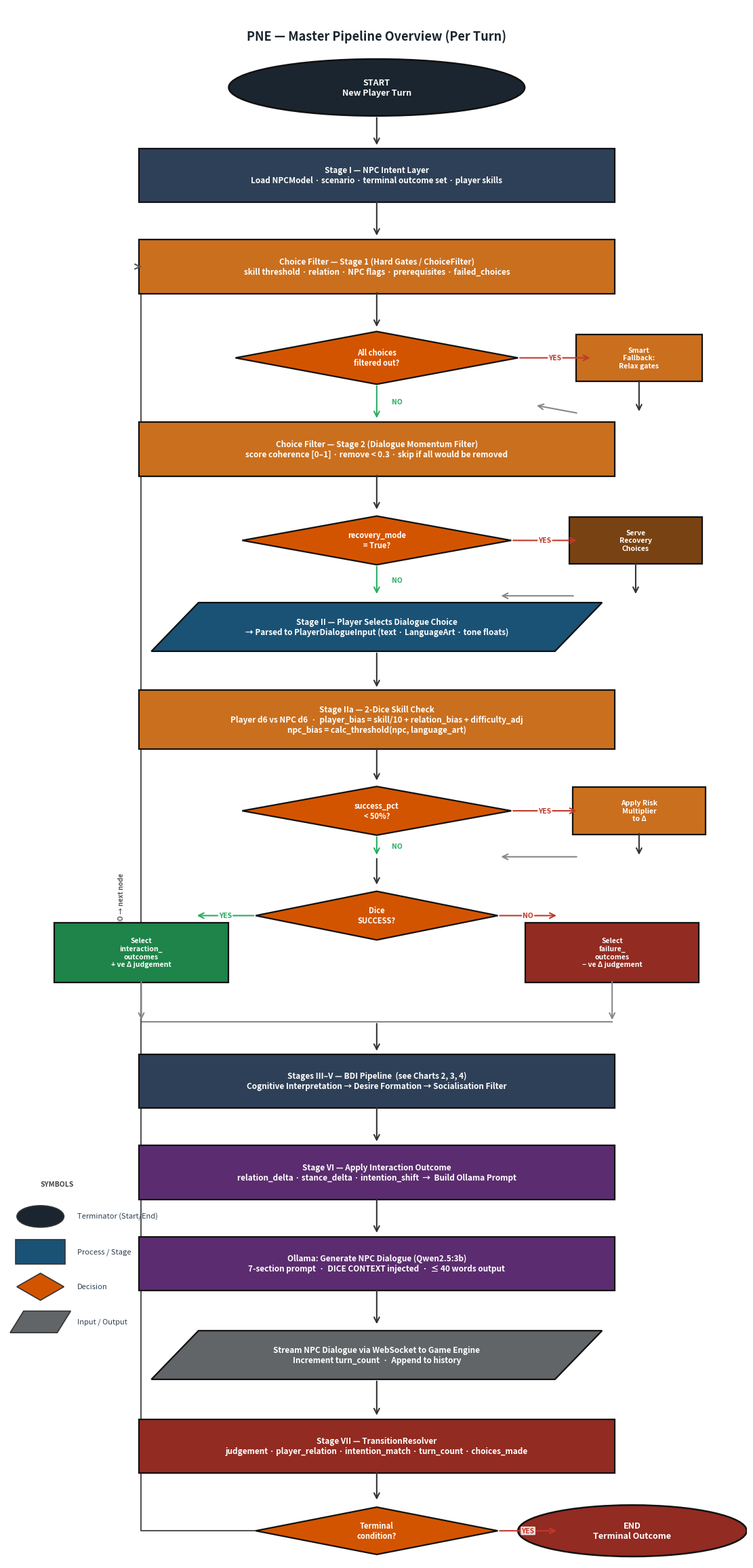

Generate this figure with matplotlib: (Note: this script raises an exception after producing the figure.)
"""
PNE Detailed Flowcharts (5 total)
Uses standard flowchart symbols:
  Oval       = Terminator (Start / End)
  Rectangle  = Process
  Diamond    = Decision
  Parallelogram = Input / Output

Run this file to regenerate all 5 PNGs.
"""

import matplotlib.pyplot as plt
import matplotlib.patches as mpatches
import numpy as np
from matplotlib.patches import FancyBboxPatch, Ellipse
from matplotlib.patches import Polygon as MplPolygon

# ── Palette ──────────────────────────────────────────────────────────────────
C_TERM   = '#1A252F'
C_DEC    = '#D35400'
C_IO     = '#626567'
C_GATE   = '#CA6F1E'
C_PLAYER = '#1A5276'
C_COG    = '#6C3483'
C_DESIRE = '#0E6655'
C_SOC    = '#1E8449'
C_LLM    = '#5B2C6F'
C_FSM    = '#922B21'
C_RECOV  = '#784212'
C_REF    = '#2E4057'
WT = 'white'

OUTPUT = 'd:/Programming/PNE (Github)/cs3ip/Dissertation/Literature Material/Graphs/'

# ── Primitive drawing helpers ────────────────────────────────────────────────

def _text(ax, cx, cy, txt, fs, tc, bold=True, z=6):
    ax.text(cx, cy, txt, ha='center', va='center', fontsize=fs,
            color=tc, fontweight='bold' if bold else 'normal',
            multialignment='center', zorder=z)

def oval(ax, cx, cy, rw, rh, txt, color=C_TERM, tc=WT, fs=9, z=4):
    e = Ellipse((cx, cy), rw*2, rh*2,
                facecolor=color, edgecolor='#111', linewidth=1.8, zorder=z)
    ax.add_patch(e)
    _text(ax, cx, cy, txt, fs, tc, z=z+1)

def rect(ax, cx, cy, w, h, txt, color=C_PLAYER, tc=WT, fs=8.5, z=4):
    p = FancyBboxPatch((cx-w/2, cy-h/2), w, h,
                       boxstyle="square,pad=0.04",
                       linewidth=1.6, edgecolor='#111', facecolor=color, zorder=z)
    ax.add_patch(p)
    _text(ax, cx, cy, txt, fs, tc, z=z+1)

def diamond(ax, cx, cy, w, h, txt, color=C_DEC, tc=WT, fs=8, z=4):
    pts = np.array([[cx, cy+h/2],[cx+w/2, cy],[cx, cy-h/2],[cx-w/2, cy]])
    poly = MplPolygon(pts, closed=True,
                      facecolor=color, edgecolor='#111', linewidth=1.6, zorder=z)
    ax.add_patch(poly)
    _text(ax, cx, cy, txt, fs, tc, z=z+1)

def para(ax, cx, cy, w, h, txt, color=C_IO, tc=WT, fs=8.5, sk=0.35, z=4):
    pts = np.array([[cx-w/2+sk, cy+h/2],[cx+w/2+sk, cy+h/2],
                    [cx+w/2-sk, cy-h/2],[cx-w/2-sk, cy-h/2]])
    poly = MplPolygon(pts, closed=True,
                      facecolor=color, edgecolor='#111', linewidth=1.6, zorder=z)
    ax.add_patch(poly)
    _text(ax, cx, cy, txt, fs, tc, z=z+1)

def arr(ax, x1, y1, x2, y2, lbl='', lc='#333', lfs=7.5, z=5):
    ax.annotate('', xy=(x2, y2), xytext=(x1, y1),
                arrowprops=dict(arrowstyle='->', color=lc, lw=1.5, mutation_scale=14),
                zorder=z)
    if lbl:
        mx, my = (x1+x2)/2, (y1+y2)/2
        ox = 0.3 if abs(x2-x1) < 0.1 else 0
        ax.text(mx+ox, my, lbl, ha='center', va='center', fontsize=lfs,
                color=lc, fontweight='bold', zorder=z+1,
                bbox=dict(boxstyle='round,pad=0.12', fc='white', ec='none', alpha=0.85))

def loop_back(ax, fx, fy, tx, ty, off=-1.8, lc='#666', lbl=''):
    """Route: from (fx,fy) → left edge → up → into (tx,ty) from left."""
    lx = min(fx, tx) + off
    ax.plot([fx, lx, lx, tx], [fy, fy, ty, ty],
            color=lc, lw=1.5, zorder=3, solid_capstyle='round')
    ax.annotate('', xy=(tx, ty), xytext=(tx-0.05, ty),
                arrowprops=dict(arrowstyle='->', color=lc, lw=1.5, mutation_scale=13),
                zorder=4)
    if lbl:
        ax.text(lx - 0.25, (fy+ty)/2, lbl, ha='right', va='center',
                fontsize=7, color=lc, rotation=90, fontweight='bold')

def legend_row(ax, x, y, shape, color, label, fs=8):
    if shape == 'oval':
        e = Ellipse((x+0.35, y), 0.7, 0.32, facecolor=color,
                    edgecolor='#333', linewidth=1.2, zorder=4)
        ax.add_patch(e)
    elif shape == 'rect':
        p = FancyBboxPatch((x, y-0.16), 0.7, 0.32, boxstyle="square,pad=0.02",
                           linewidth=1.2, edgecolor='#333', facecolor=color, zorder=4)
        ax.add_patch(p)
    elif shape == 'diamond':
        pts = np.array([[x+0.35, y+0.2],[x+0.7, y],[x+0.35, y-0.2],[x, y]])
        poly = MplPolygon(pts, closed=True, facecolor=color,
                          edgecolor='#333', linewidth=1.2, zorder=4)
        ax.add_patch(poly)
    elif shape == 'para':
        pts = np.array([[x+0.1, y+0.16],[x+0.8, y+0.16],
                        [x+0.6, y-0.16],[x-0.1, y-0.16]])
        poly = MplPolygon(pts, closed=True, facecolor=color,
                          edgecolor='#333', linewidth=1.2, zorder=4)
        ax.add_patch(poly)
    ax.text(x+0.9, y, label, va='center', fontsize=fs, color='#2C3E50')

# ════════════════════════════════════════════════════════════════════════════
# CHART 1 — Master Pipeline Overview
# ════════════════════════════════════════════════════════════════════════════
def chart1():
    W, H = 11, 23
    fig, ax = plt.subplots(figsize=(W, H))
    ax.set_xlim(0, W); ax.set_ylim(0, H); ax.axis('off')

    X = 5.5   # main column centre

    # Title
    ax.text(X, 22.5, 'PNE — Master Pipeline Overview (Per Turn)',
            ha='center', fontsize=13, fontweight='bold', color='#1A252F')

    # START
    oval(ax, X, 21.8, 2.2, 0.42, 'START\nNew Player Turn')
    arr(ax, X, 21.38, X, 20.92)

    # Stage I – NPC Intent Layer
    rect(ax, X, 20.5, 7.0, 0.72,
         'Stage I — NPC Intent Layer\nLoad NPCModel · scenario · terminal outcome set · player skills',
         color=C_REF)
    arr(ax, X, 20.14, X, 19.58)

    # Two-stage choice filter header
    rect(ax, X, 19.15, 7.0, 0.72,
         'Choice Filter — Stage 1 (Hard Gates / ChoiceFilter)\nskill threshold · relation · NPC flags · prerequisites · failed_choices',
         color=C_GATE)
    arr(ax, X, 18.79, X, 18.23)

    # Decision: all filtered?
    diamond(ax, X, 17.8, 4.2, 0.78,
            'All choices\nfiltered out?', color=C_DEC)
    # YES branch → right
    arr(ax, X+2.1, 17.8, 8.7, 17.8, 'YES', lc='#C0392B')
    rect(ax, 9.4, 17.8, 1.8, 0.62,
         'Smart\nFallback:\nRelax gates', color=C_GATE, fs=7.5)
    arr(ax, 9.4, 17.49, 9.4, 16.98)
    arr(ax, 8.5, 16.98, X+2.35, 17.1, lc='#888')  # back into NO path
    # NO branch ↓
    arr(ax, X, 17.41, X, 16.88, 'NO', lc='#27AE60')

    # Stage 2 coherence filter
    rect(ax, X, 16.45, 7.0, 0.72,
         'Choice Filter — Stage 2 (Dialogue Momentum Filter)\nscore coherence [0–1] · remove < 0.3 · skip if all would be removed',
         color=C_GATE)
    arr(ax, X, 16.09, X, 15.53)

    # Decision: recovery_mode?
    diamond(ax, X, 15.1, 4.0, 0.72,
            'recovery_mode\n= True?', color=C_DEC)
    arr(ax, X+2.0, 15.1, 8.5, 15.1, 'YES', lc='#C0392B')
    rect(ax, 9.35, 15.1, 1.9, 0.62,
         'Serve\nRecovery\nChoices', color=C_RECOV, fs=7.5)
    arr(ax, 9.35, 14.79, 9.35, 14.28)
    arr(ax, 8.45, 14.28, X+1.82, 14.28, lc='#888')
    arr(ax, X, 14.74, X, 14.28, 'NO', lc='#27AE60')

    # I/O: Player selects choice
    para(ax, X, 13.82, 6.0, 0.72,
         'Stage II — Player Selects Dialogue Choice\n→ Parsed to PlayerDialogueInput (text · LanguageArt · tone floats)',
         color=C_PLAYER)
    arr(ax, X, 13.46, X, 12.9)

    # Skill check
    rect(ax, X, 12.45, 7.0, 0.8,
         'Stage IIa — 2-Dice Skill Check\nPlayer d6 vs NPC d6  ·  player_bias = skill/10 + relation_bias + difficulty_adj\nnpc_bias = calc_threshold(npc, language_art)',
         color=C_GATE)
    arr(ax, X, 12.05, X, 11.52)

    # Decision: success_pct < 50?
    diamond(ax, X, 11.1, 4.0, 0.72,
            'success_pct\n< 50%?', color=C_DEC)
    arr(ax, X+2.0, 11.1, 8.5, 11.1, 'YES', lc='#C0392B')
    rect(ax, 9.4, 11.1, 1.9, 0.62,
         'Apply Risk\nMultiplier\nto Δ', color=C_GATE, fs=7.5)
    arr(ax, 9.4, 10.79, 9.4, 10.42)
    arr(ax, 8.5, 10.42, X+1.82, 10.42, lc='#888')
    arr(ax, X, 10.74, X, 10.42, 'NO', lc='#27AE60')

    # Merge → decision SUCCESS?
    arr(ax, X, 10.42, X, 9.98)
    diamond(ax, X, 9.55, 3.6, 0.72, 'Dice\nSUCCESS?', color=C_DEC)

    # Two outcome branches
    arr(ax, X-1.8, 9.55, 2.8, 9.55, 'YES', lc='#27AE60')
    rect(ax, 2.0, 9.0, 2.5, 0.8,
         'Select\ninteraction_\noutcomes\n+ ve Δ judgement', color=C_SOC, fs=7.5)
    arr(ax, X+1.8, 9.55, 8.2, 9.55, 'NO', lc='#C0392B')
    rect(ax, 9.0, 9.0, 2.5, 0.8,
         'Select\nfailure_\noutcomes\n− ve Δ judgement', color=C_FSM, fs=7.5)

    # Merge both branches back to centre
    arr(ax, 2.0, 8.6, 2.0, 7.98, lc='#888')
    arr(ax, 9.0, 8.6, 9.0, 7.98, lc='#888')
    ax.plot([2.0, X, 9.0], [7.98, 7.98, 7.98], color='#888', lw=1.5, zorder=3)
    arr(ax, X, 7.98, X, 7.52)

    # BDI pipeline reference box
    rect(ax, X, 7.1, 7.0, 0.72,
         'Stages III–V — BDI Pipeline  (see Charts 2, 3, 4)\nCognitive Interpretation → Desire Formation → Socialisation Filter',
         color=C_REF)
    arr(ax, X, 6.74, X, 6.18)

    # Outcome application + Ollama
    rect(ax, X, 5.75, 7.0, 0.72,
         'Stage VI — Apply Interaction Outcome\nrelation_delta · stance_delta · intention_shift  →  Build Ollama Prompt',
         color=C_LLM)
    arr(ax, X, 5.39, X, 4.83)

    rect(ax, X, 4.4, 7.0, 0.72,
         'Ollama: Generate NPC Dialogue (Qwen2.5:3b)\n7-section prompt  ·  DICE CONTEXT injected  ·  ≤ 40 words output',
         color=C_LLM)
    arr(ax, X, 4.04, X, 3.48)

    # I/O stream to client
    para(ax, X, 3.05, 6.0, 0.72,
         'Stream NPC Dialogue via WebSocket to Game Engine\nIncrement turn_count  ·  Append to history',
         color=C_IO)
    arr(ax, X, 2.69, X, 2.13)

    # FSM
    rect(ax, X, 1.7, 7.0, 0.72,
         'Stage VII — TransitionResolver\njudgement · player_relation · intention_match · turn_count · choices_made',
         color=C_FSM)
    arr(ax, X, 1.34, X, 0.88)

    # Decision: terminal?
    diamond(ax, X, 0.45, 3.6, 0.7, 'Terminal\ncondition?', color=C_DEC)

    # YES → right side END
    arr(ax, X+1.8, 0.45, 8.2, 0.45, 'YES', lc='#C0392B')
    oval(ax, 9.3, 0.45, 1.7, 0.38, 'END\nTerminal Outcome', color=C_FSM)

    # NO → loop back to filter
    loop_back(ax, X-1.8, 0.45, X-3.5, 19.15, off=0, lc='#555',
              lbl='NO → next node')

    # ── Legend ────────────────────────────────────────────────────────────────
    lx, ly = 0.15, 5.0
    ax.text(lx+0.35, ly+0.55, 'SYMBOLS', fontsize=7.5, fontweight='bold', color='#444')
    legend_row(ax, lx, ly+0.1,     'oval',    C_TERM,   'Terminator (Start/End)')
    legend_row(ax, lx, ly-0.42,    'rect',    C_PLAYER, 'Process / Stage')
    legend_row(ax, lx, ly-0.94,    'diamond', C_DEC,    'Decision')
    legend_row(ax, lx, ly-1.46,    'para',    C_IO,     'Input / Output')

    plt.tight_layout(pad=0.3)
    plt.savefig(OUTPUT + 'fc1_master_pipeline.png', dpi=160,
                bbox_inches='tight', facecolor='white')
    print('Saved fc1_master_pipeline.png')
    plt.close()


# ════════════════════════════════════════════════════════════════════════════
# CHART 2 — Stage III: Cognitive Interpretation (CognitiveThoughtMatcher)
# ════════════════════════════════════════════════════════════════════════════
def chart2():
    W, H = 10, 17
    fig, ax = plt.subplots(figsize=(W, H))
    ax.set_xlim(0, W); ax.set_ylim(0, H); ax.axis('off')
    X = 5.0

    ax.text(X, 16.5, 'Stage III — Cognitive Interpretation\n(CognitiveThoughtMatcher)',
            ha='center', fontsize=12, fontweight='bold', color='#1A252F')

    oval(ax, X, 15.85, 2.1, 0.4, 'START\nEnter Cognitive Layer')
    arr(ax, X, 15.45, X, 14.92)

    para(ax, X, 14.5, 7.0, 0.72,
         'INPUT: PlayerDialogueInput  +  NPCModel\n'
         'language_art · authority_tone · diplomacy_tone · empathy_tone · manipulation_tone',
         color=C_IO)
    arr(ax, X, 14.14, X, 13.58)

    rect(ax, X, 13.15, 7.5, 0.72,
         'Extract NPC Cognitive Attributes\n'
         'self_esteem · locus_of_control · cog_flexibility · player_relation',
         color=C_COG)
    arr(ax, X, 12.79, X, 12.23)

    rect(ax, X, 11.8, 7.5, 0.72,
         'Load cognitive_thoughts.json Template Library\n'
         'Each template has: bias_type · match_weights · thought_variants · belief_variants',
         color=C_COG)
    arr(ax, X, 11.44, X, 10.88)

    rect(ax, X, 10.45, 7.5, 0.8,
         'Score Each Template Against Current State\n'
         '• language_art  →  discrete table lookup\n'
         '• numeric params  →  gate on min / max / range  →  award weight if in range\n'
         '  (self_esteem · locus_of_control · cog_flexibility · tone floats · player_relation)',
         color=C_COG)
    arr(ax, X, 10.05, X, 9.52)

    rect(ax, X, 9.1, 7.5, 0.72,
         'Normalise Each Score  ÷  Total Possible Weight\n'
         'Produces score ∈ [0, 1] for every candidate template',
         color=C_COG)
    arr(ax, X, 8.74, X, 8.18)

    diamond(ax, X, 7.75, 4.8, 0.72,
            'Any template\nscore ≥ 0.35?', color=C_DEC)

    # YES branch
    arr(ax, X, 7.39, X, 6.83, 'YES', lc='#27AE60')
    rect(ax, X, 6.4, 7.5, 0.72,
         'Select Highest-Scoring Template\n'
         'Retrieve bias_type  →  feeds Desire Formation (Stage IV)',
         color=C_COG)
    arr(ax, X, 6.04, X, 5.52)

    # NO branch → right
    arr(ax, X+2.4, 7.75, 8.45, 7.75, 'NO', lc='#C0392B')
    rect(ax, 9.0, 7.75, 1.8, 0.65,
         'Fallback:\ncynical_realism\ntemplate', color=C_FSM, fs=7.5)
    arr(ax, 9.0, 7.42, 9.0, 5.9, lc='#C0392B')
    arr(ax, 8.1, 5.9, X+3.0, 5.9, lc='#888')  # merge into next

    # Merge into pick variant
    arr(ax, X, 5.52, X, 5.08)
    rect(ax, X, 4.65, 7.5, 0.72,
         'Pick Random Variant from Selected Template\n'
         'thought_variants  →  internal_thought  ·  belief_variants  →  subjective_belief',
         color=C_COG)
    arr(ax, X, 4.29, X, 3.73)

    rect(ax, X, 3.3, 7.5, 0.72,
         'Compute Emotional Valence\n'
         'Weighted sum of tone floats vs NPC empathy/self_esteem  →  float [−1, +1]',
         color=C_COG)
    arr(ax, X, 2.94, X, 2.38)

    para(ax, X, 1.95, 7.5, 0.72,
         'OUTPUT: ThoughtReaction\n'
         'internal_thought (private) · subjective_belief · emotional_valence · bias_type',
         color=C_IO)
    arr(ax, X, 1.59, X, 1.1)

    oval(ax, X, 0.7, 2.1, 0.4, 'END\n→ Stage IV: Desire Formation')

    plt.tight_layout(pad=0.3)
    plt.savefig(OUTPUT + 'fc2_cognitive_layer.png', dpi=160,
                bbox_inches='tight', facecolor='white')
    print('Saved fc2_cognitive_layer.png')
    plt.close()


# ════════════════════════════════════════════════════════════════════════════
# CHART 3 — Stage IV: Desire Formation Layer
# ════════════════════════════════════════════════════════════════════════════
def chart3():
    W, H = 11, 20
    fig, ax = plt.subplots(figsize=(W, H))
    ax.set_xlim(0, W); ax.set_ylim(0, H); ax.axis('off')
    X = 5.5

    ax.text(X, 19.5, 'Stage IV — Desire Formation Layer',
            ha='center', fontsize=12, fontweight='bold', color='#1A252F')

    oval(ax, X, 18.85, 2.1, 0.4, 'START\nEnter Desire Formation')
    arr(ax, X, 18.45, X, 17.92)

    para(ax, X, 17.5, 7.5, 0.72,
         'INPUT: ThoughtReaction (subjective_belief · bias_type)  +  NPCModel\n'
         'npc.cognitive  ·  npc.social.ideology  ·  player_input.ideology_alignment',
         color=C_IO)
    arr(ax, X, 17.14, X, 16.58)

    rect(ax, X, 16.15, 7.5, 0.72,
         'Extract Keyword Signals from subjective_belief\n'
         'Scan for pattern keywords (uncertainty · sincerity · threat · opportunism · ideology · valence)',
         color=C_DESIRE)
    arr(ax, X, 15.79, X, 15.26)

    # 7 pattern rows
    patterns = [
        ('P1', 'Uncertainty keywords\n(unclear · unsure · testing · cheap)',
         'self_esteem > 0.6?', 'information-seeking', 'protection'),
        ('P2', 'Sincerity keywords\n(genuine · sincere · authentic · honest)',
         'empathy > 0.5?', 'affiliation', 'guarded\ninformation-seeking'),
        ('P3', 'Threat keywords\n(manipulative · threat · attack · deceive)',
         'Martyr wildcard\nOR assertion > 0.7?', 'dominance', 'protection'),
        ('P4', 'Opportunism keywords\n(using · exploit · advantage)',
         None, 'information-seeking\n(NPC suspects exploitation)', None),
        ('P5', 'Ideology alignment\n(player ideology in npc.ideology)',
         'alignment_strength\n> 0.6?', 'affiliation', 'information-seeking'),
        ('P6', 'Emotional valence defaults\n(valence < −0.3 or > +0.3)',
         'valence < −0.3?', 'protection', 'affiliation'),
        ('P7', 'Fallback — long_term_desire keywords\n(protect/secure/power → info-seeking  ·  else → info-seeking)',
         None, 'information-seeking\n(protect keywords)', None),
    ]

    P_COLORS = [C_DESIRE, C_DESIRE, C_DESIRE, '#0A7764', '#0A7764', '#0A7764', '#0A7764']
    y = 15.26
    for i, (pid, trigger, dec_txt, yes_out, no_out) in enumerate(patterns):
        bh = 0.68 if '\n' in trigger else 0.6
        # Pattern label + trigger box
        rect(ax, X, y - bh/2 - 0.04, 7.5, bh,
             f'{pid}: {trigger}', color=P_COLORS[i], fs=7.8)
        bot = y - bh - 0.08

        if dec_txt is None:
            # No branch — just output
            arr(ax, X, bot, X, bot - 0.42)
            rect(ax, X, bot - 0.72, 5.5, 0.55,
                 yes_out, color='#148F77', fs=7.5)
            arr(ax, X, bot - 0.99, X, bot - 1.42)
            y = bot - 1.42
        else:
            # Decision diamond
            arr(ax, X, bot, X, bot - 0.38)
            dh = 0.62
            diamond(ax, X, bot - 0.7, 4.2, dh, dec_txt, color=C_DEC, fs=7.5)
            # YES (left)
            arr(ax, X - 2.1, bot - 0.7, 2.5, bot - 0.7, 'YES', lc='#27AE60')
            rect(ax, 1.55, bot - 1.15, 2.1, 0.62, yes_out, color=C_SOC, fs=7.2)
            # NO (right)
            arr(ax, X + 2.1, bot - 0.7, 8.5, bot - 0.7, 'NO', lc='#C0392B')
            rect(ax, 9.35, bot - 1.15, 2.1, 0.62, no_out or '—', color=C_FSM, fs=7.2)
            # Both merge down
            merge_y = bot - 1.62
            ax.plot([1.55, X, 9.35], [merge_y, merge_y, merge_y],
                    color='#888', lw=1.3, zorder=3)
            arr(ax, X, merge_y, X, merge_y - 0.38)
            y = merge_y - 0.38

        if i < len(patterns) - 1:
            # "matched?" decision between patterns
            diamond(ax, X, y - 0.3, 3.8, 0.52, 'Pattern\nmatched?', color='#555', fs=7.5)
            arr(ax, X - 1.9, y - 0.3, X - 1.9, y - 0.3 - 0.26, 'YES  ↓  skip remaining', lc='#888')
            arr(ax, X, y - 0.56, X, y - 0.82, 'NO', lc='#888')
            y = y - 0.82

    arr(ax, X, y, X, y - 0.45)

    # Cognitive bias modifier
    rect(ax, X, y - 0.82, 8.0, 0.65,
         'Apply Cognitive Bias Modifier  (BIAS_TO_DESIRE_MODIFIER)\n'
         'hostile_attribution→protection +0.20  ·  optimism_bias→affiliation +0.15  ·  '
         'empathy_resonance→affiliation +0.25  ·  etc.',
         color='#1A5276', fs=7.8)
    by = y - 0.82
    arr(ax, X, by - 0.33, X, by - 0.79)

    rect(ax, X, by - 1.12, 7.0, 0.62,
         'Clamp intensity  ∈  [0, 1]\n'
         'intensity nudges final confrontation level toward template upper band',
         color=C_DESIRE)
    arr(ax, X, by - 1.43, X, by - 1.88)

    para(ax, X, by - 2.22, 7.5, 0.62,
         'OUTPUT: DesireState\n'
         'immediate_desire (natural language)  ·  desire_type  ·  intensity',
         color=C_IO)
    arr(ax, X, by - 2.53, X, by - 2.95)

    oval(ax, X, by - 3.28, 2.2, 0.4, 'END\n→ Stage V: Socialisation Filter')

    plt.tight_layout(pad=0.3)
    plt.savefig(OUTPUT + 'fc3_desire_formation.png', dpi=160,
                bbox_inches='tight', facecolor='white')
    print('Saved fc3_desire_formation.png')
    plt.close()


# ════════════════════════════════════════════════════════════════════════════
# CHART 4 — Stage V: Socialisation Filter (Intention Registry)
# ════════════════════════════════════════════════════════════════════════════
def chart4():
    W, H = 10, 17
    fig, ax = plt.subplots(figsize=(W, H))
    ax.set_xlim(0, W); ax.set_ylim(0, H); ax.axis('off')
    X = 5.0

    ax.text(X, 16.5, 'Stage V — Socialisation Filter\n(Intention Registry Selection)',
            ha='center', fontsize=12, fontweight='bold', color='#1A252F')

    oval(ax, X, 15.85, 2.2, 0.4, 'START\nEnter Socialisation Filter')
    arr(ax, X, 15.45, X, 14.92)

    para(ax, X, 14.5, 7.5, 0.72,
         'INPUT: DesireState  +  NPCModel  +  PlayerDialogueInput\n'
         'desire_type · intensity · wildcard · social.assertion · confrontation_level',
         color=C_IO)
    arr(ax, X, 14.14, X, 13.58)

    # Wildcard override check
    diamond(ax, X, 13.15, 5.2, 0.72,
            'Wildcard hard-override\nconditions met?\n(e.g. Inferiority + authority_tone > 0.7)',
            color=C_DEC, fs=8)
    arr(ax, X+2.6, 13.15, 8.45, 13.15, 'YES', lc='#C0392B')
    rect(ax, 9.22, 13.15, 1.7, 0.72,
         'Bypass\nRegistry\n→ Fixed\nintention\n(e.g. Submit)', color=C_FSM, fs=7.2)
    # YES branch goes directly to output
    arr(ax, 9.22, 12.79, 9.22, 4.42, lc='#C0392B')
    arr(ax, 8.37, 4.42, X+3.0, 4.42, lc='#888')

    arr(ax, X, 12.79, X, 12.23, 'NO', lc='#27AE60')

    # Pre-filter
    rect(ax, X, 11.8, 7.5, 0.72,
         'Pre-filter Intention Registry\n'
         'Keep only templates where template.desire_type == current desire_type',
         color=C_SOC)
    arr(ax, X, 11.44, X, 10.88)

    # Scoring
    rect(ax, X, 10.45, 7.5, 0.88,
         'Score Each Candidate Template  (0 – 1)\n'
         '• Keyword overlap between desire text and template keywords  (50 % weight)\n'
         '• Confrontation band fit  [confrontation_min, confrontation_max]  (40 % weight)\n'
         '• Intensity bonus  (10 % weight)\n'
         '• Hard gates: wildcard_required · npc_conditions  →  disqualify if not met',
         color=C_SOC, fs=8)
    arr(ax, X, 10.01, X, 9.48)

    # Decision: any candidate?
    diamond(ax, X, 9.05, 4.4, 0.72,
            'Any candidate\nscore > 0?', color=C_DEC)

    arr(ax, X, 8.69, X, 8.13, 'YES', lc='#27AE60')
    rect(ax, X, 7.7, 7.5, 0.72,
         'Select Highest-Scoring Template\n'
         'Retrieve intention name · emotional_expression · wildcard_triggered flag',
         color=C_SOC)
    arr(ax, X, 7.34, X, 6.78)

    # NO → fallback
    arr(ax, X+2.2, 9.05, 8.45, 9.05, 'NO', lc='#C0392B')
    rect(ax, 9.2, 9.05, 1.7, 0.65,
         "Fallback:\n'Neutral\nResponse'", color=C_FSM, fs=7.5)
    arr(ax, 9.2, 8.72, 9.2, 7.5, lc='#C0392B')
    arr(ax, 8.35, 7.5, X+3.0, 7.5, lc='#888')

    # Confrontation compute
    rect(ax, X, 6.35, 7.5, 0.72,
         'Compute Confrontation Level\n'
         'Clamp NPC natural confrontation into [template.min, template.max]  ·  nudge by intensity',
         color=C_SOC)
    arr(ax, X, 5.99, X, 5.43)

    rect(ax, X, 5.0, 7.5, 0.72,
         'Build BehaviouralIntention Object\n'
         'intention_type (canonical name)  ·  confrontation_level  ·  emotional_expression',
         color=C_SOC)
    arr(ax, X, 4.64, X, 4.08)

    para(ax, X, 3.65, 7.5, 0.72,
         'OUTPUT: BehaviouralIntention\n'
         'intention_type  ·  confrontation_level  ·  emotional_expression  ·  wildcard_triggered',
         color=C_IO)
    arr(ax, X, 3.29, X, 2.73)

    rect(ax, X, 2.3, 7.5, 0.72,
         'intention_type written verbatim into:\n'
         '(a) Ollama prompt CURRENT STATE section  ·  (b) TransitionResolver routing conditions',
         color=C_REF, fs=8)
    arr(ax, X, 1.94, X, 1.42)

    oval(ax, X, 1.0, 2.2, 0.4, 'END\n→ Stage VI: Outcome')

    plt.tight_layout(pad=0.3)
    plt.savefig(OUTPUT + 'fc4_social_intention.png', dpi=160,
                bbox_inches='tight', facecolor='white')
    print('Saved fc4_social_intention.png')
    plt.close()


# ════════════════════════════════════════════════════════════════════════════
# CHART 5 — Stages VI + VII: Outcome Application, LLM Generation, FSM
# ════════════════════════════════════════════════════════════════════════════
def chart5():
    W, H = 11, 20
    fig, ax = plt.subplots(figsize=(W, H))
    ax.set_xlim(0, W); ax.set_ylim(0, H); ax.axis('off')
    X = 5.5

    ax.text(X, 19.5,
            'Stages VI + VII — Outcome Application · LLM Generation · FSM Routing',
            ha='center', fontsize=12, fontweight='bold', color='#1A252F')

    oval(ax, X, 18.85, 2.2, 0.4, 'START\nEnter Stage VI')
    arr(ax, X, 18.45, X, 17.92)

    para(ax, X, 17.5, 8.0, 0.72,
         'INPUT: BehaviouralIntention  +  DiceCheckResult  +  NPCModel  +  Scenario Node\n'
         'intention_type · confrontation_level · player_die · npc_die · success flag · scene direction',
         color=C_IO)
    arr(ax, X, 17.14, X, 16.58)

    # Decision: dice success?
    diamond(ax, X, 16.15, 4.0, 0.72, 'Dice\nSUCCESS?', color=C_DEC)

    arr(ax, X-2.0, 16.15, 2.5, 16.15, 'YES', lc='#27AE60')
    rect(ax, 1.6, 15.6, 2.2, 0.82,
         'Select from\ninteraction_\noutcomes\n(positive set)', color=C_SOC, fs=7.5)

    arr(ax, X+2.0, 16.15, 8.5, 16.15, 'NO', lc='#C0392B')
    rect(ax, 9.35, 15.6, 2.2, 0.82,
         'Select from\nfailure_\noutcomes\n(negative set)', color=C_FSM, fs=7.5)

    merge_y = 15.12
    ax.plot([1.6, X, 9.35], [merge_y, merge_y, merge_y], color='#888', lw=1.5, zorder=3)
    arr(ax, X, merge_y, X, 14.58)

    # Apply deltas
    rect(ax, X, 14.15, 8.0, 0.72,
         'Apply Interaction Outcome to NPCModel\n'
         'relation_delta → player_relation  ·  stance_delta → cognitive/social attributes',
         color=C_LLM)
    arr(ax, X, 13.79, X, 13.23)

    rect(ax, X, 12.8, 8.0, 0.72,
         'Update intention_shift\n'
         'Tags conversation momentum  →  feeds DialogueMomentumFilter next turn',
         color=C_LLM)
    arr(ax, X, 12.44, X, 11.88)

    # Recovery mode check
    diamond(ax, X, 11.45, 4.2, 0.72, 'recovery_mode\n= True?', color=C_DEC)
    arr(ax, X+2.1, 11.45, 8.5, 11.45, 'YES', lc='#C0392B')
    rect(ax, 9.4, 11.1, 2.0, 0.62,
         'Serve\nRecovery\nChoices only\n(skip Ollama)', color=C_RECOV, fs=7.5)
    arr(ax, 9.4, 10.79, 9.4, 6.82, lc='#C0392B')
    arr(ax, 8.4, 6.82, X+3.5, 6.82, lc='#888')

    arr(ax, X, 11.09, X, 10.53, 'NO', lc='#27AE60')

    # Build Ollama prompt
    rect(ax, X, 10.1, 8.0, 0.8,
         'Build Ollama Prompt  (7 sections)\n'
         'IDENTITY · BACKGROUND · CURRENT STATE (belief + intention + stance)\n'
         'SCENE DIRECTION · DICE CONTEXT · RESPONSE RANGE · HISTORY (last 6 turns)',
         color=C_LLM, fs=8)
    arr(ax, X, 9.7, X, 9.14)

    # Wildcard temp
    diamond(ax, X, 8.71, 4.4, 0.72,
            'NPC has\nwildcard defined?', color=C_DEC)
    arr(ax, X+2.2, 8.71, 8.5, 8.71, 'YES', lc='#C0392B')
    rect(ax, 9.42, 8.71, 2.2, 0.62,
         'Apply wildcard\ntemperature\noffset to\nbase (0.85)', color=C_RECOV, fs=7.5)
    arr(ax, 9.42, 8.4, 9.42, 7.68, lc='#888')
    arr(ax, 8.52, 7.68, X+3.52, 7.68, lc='#888')
    arr(ax, X, 8.35, X, 7.68, 'NO', lc='#27AE60')

    arr(ax, X, 7.68, X, 7.12)

    # Ollama call
    rect(ax, X, 6.68, 8.0, 0.72,
         'Call Ollama (Qwen2.5:3b)  —  generate_response_with_direction\n'
         'Generate NPC dialogue line  ≤ 40 words  ·  stay in character  ·  no action brackets',
         color=C_LLM)
    arr(ax, X, 6.32, X, 5.78)

    para(ax, X, 5.35, 7.5, 0.72,
         'OUTPUT: NPC Dialogue  →  WebSocket stream to game engine\n'
         'Increment turn_count  ·  Append full BDI metadata to NPCConversationState.history',
         color=C_IO)
    arr(ax, X, 4.99, X, 4.45)

    # FSM
    rect(ax, X, 4.02, 8.0, 0.72,
         'Stage VII — TransitionResolver: Evaluate All Conditions\n'
         'turn_count ≥ N  ·  judgement ≥/≤ N  ·  player_relation ≥ N  ·  '
         'intention_match  ·  choices_made includes X',
         color=C_FSM)
    arr(ax, X, 3.66, X, 3.1)

    diamond(ax, X, 2.67, 4.0, 0.72, 'Terminal\ncondition\nmet?', color=C_DEC)

    # YES → terminal flow
    arr(ax, X+2.0, 2.67, 8.45, 2.67, 'YES', lc='#C0392B')
    rect(ax, 9.35, 2.2, 2.1, 0.72,
         'generate_\nterminal()\nFinal NPC\nline', color=C_FSM, fs=7.5)
    arr(ax, 9.35, 1.84, 9.35, 1.22, lc='#C0392B')
    oval(ax, 9.35, 0.82, 1.65, 0.38,
         'END\nTerminal\nOutcome', color=C_FSM, fs=7.5)

    # NO → update stage + route
    arr(ax, X-2.0, 2.67, 2.5, 2.67, 'NO', lc='#27AE60')
    rect(ax, 1.55, 2.2, 2.2, 0.72,
         'Update\nConversation\nStage\n(opening/\ndev/crisis/\nresolution)', color=C_SOC, fs=7.5)
    arr(ax, 1.55, 1.84, 1.55, 1.28, lc='#27AE60')
    rect(ax, 1.55, 0.9, 2.2, 0.58,
         'Route to\nNext Node\n→ Stage II', color=C_REF, fs=7.5)
    oval(ax, 1.55, 0.35, 1.8, 0.3, 'NEXT TURN', color=C_TERM, fs=7.5)

    plt.tight_layout(pad=0.3)
    plt.savefig(OUTPUT + 'fc5_outcome_llm_fsm.png', dpi=160,
                bbox_inches='tight', facecolor='white')
    print('Saved fc5_outcome_llm_fsm.png')
    plt.close()


# ── Run all ──────────────────────────────────────────────────────────────────
if __name__ == '__main__':
    chart1()
    chart2()
    chart3()
    chart4()
    chart5()
    print('\nAll 5 flowcharts generated.')
